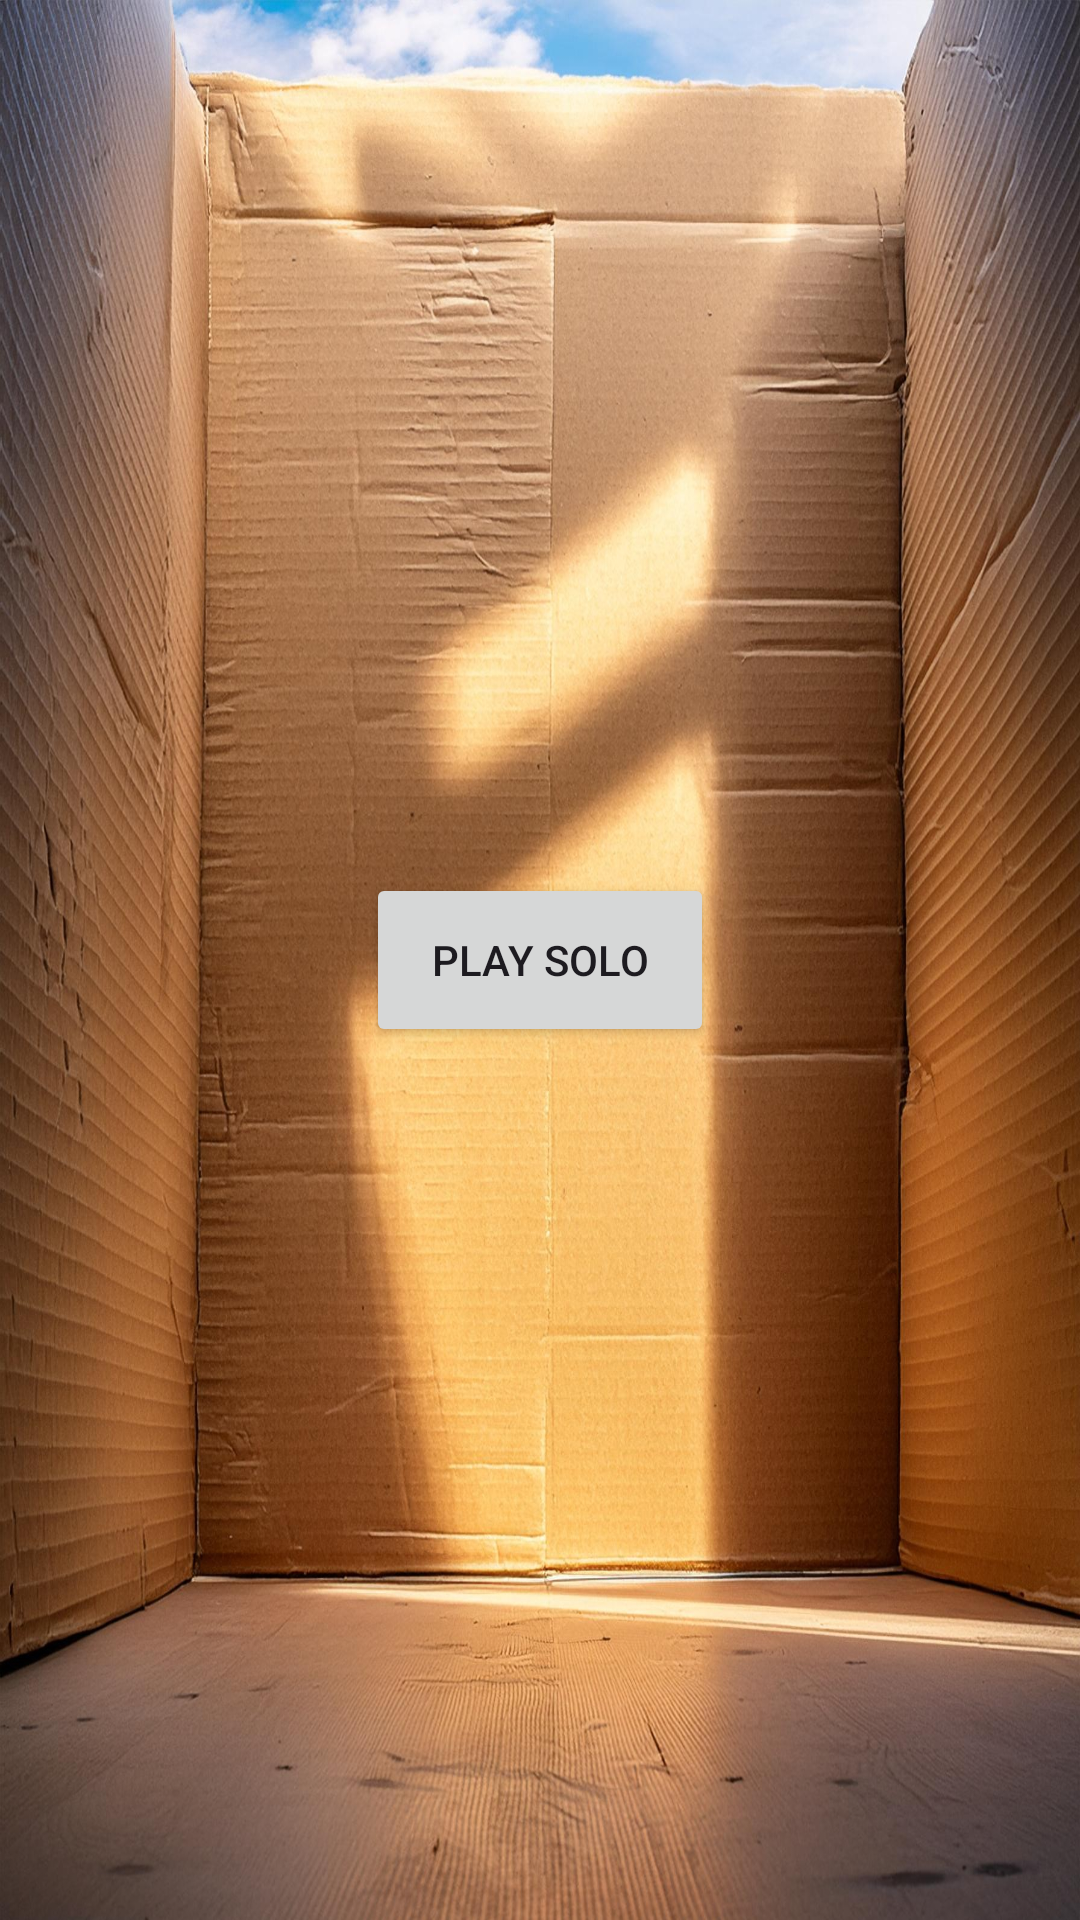

Here is an Android app screen rendered from its layout file. Give the layout XML and the strings, colors and styles it references.
<!-- AndroidManifest.xml: application theme Theme.DropPopProject -->
<!-- res/layout/fragment_play.xml -->
<?xml version="1.0" encoding="utf-8"?>
<FrameLayout xmlns:android="http://schemas.android.com/apk/res/android"
    xmlns:tools="http://schemas.android.com/tools"
    android:layout_width="match_parent"
    android:layout_height="match_parent"
    tools:context=".fragments.PlayFragment"
    android:background="@drawable/game_bg">

    <Button
        android:id="@+id/playButton"
        android:layout_width="116dp"
        android:layout_height="58dp"
        android:layout_gravity="center"
        android:text="Play Solo" />
</FrameLayout>
<!-- resources referenced by this layout -->
<resources>
  <!-- drawable game_bg: jpg bitmap (drawable, 647288 bytes) -->
  <style name="Theme.DropPopProject" parent="Base.Theme.DropPopProject" />
  <style name="Base.Theme.DropPopProject" parent="Theme.Material3.DayNight.NoActionBar">
          
          
      </style>
</resources>
